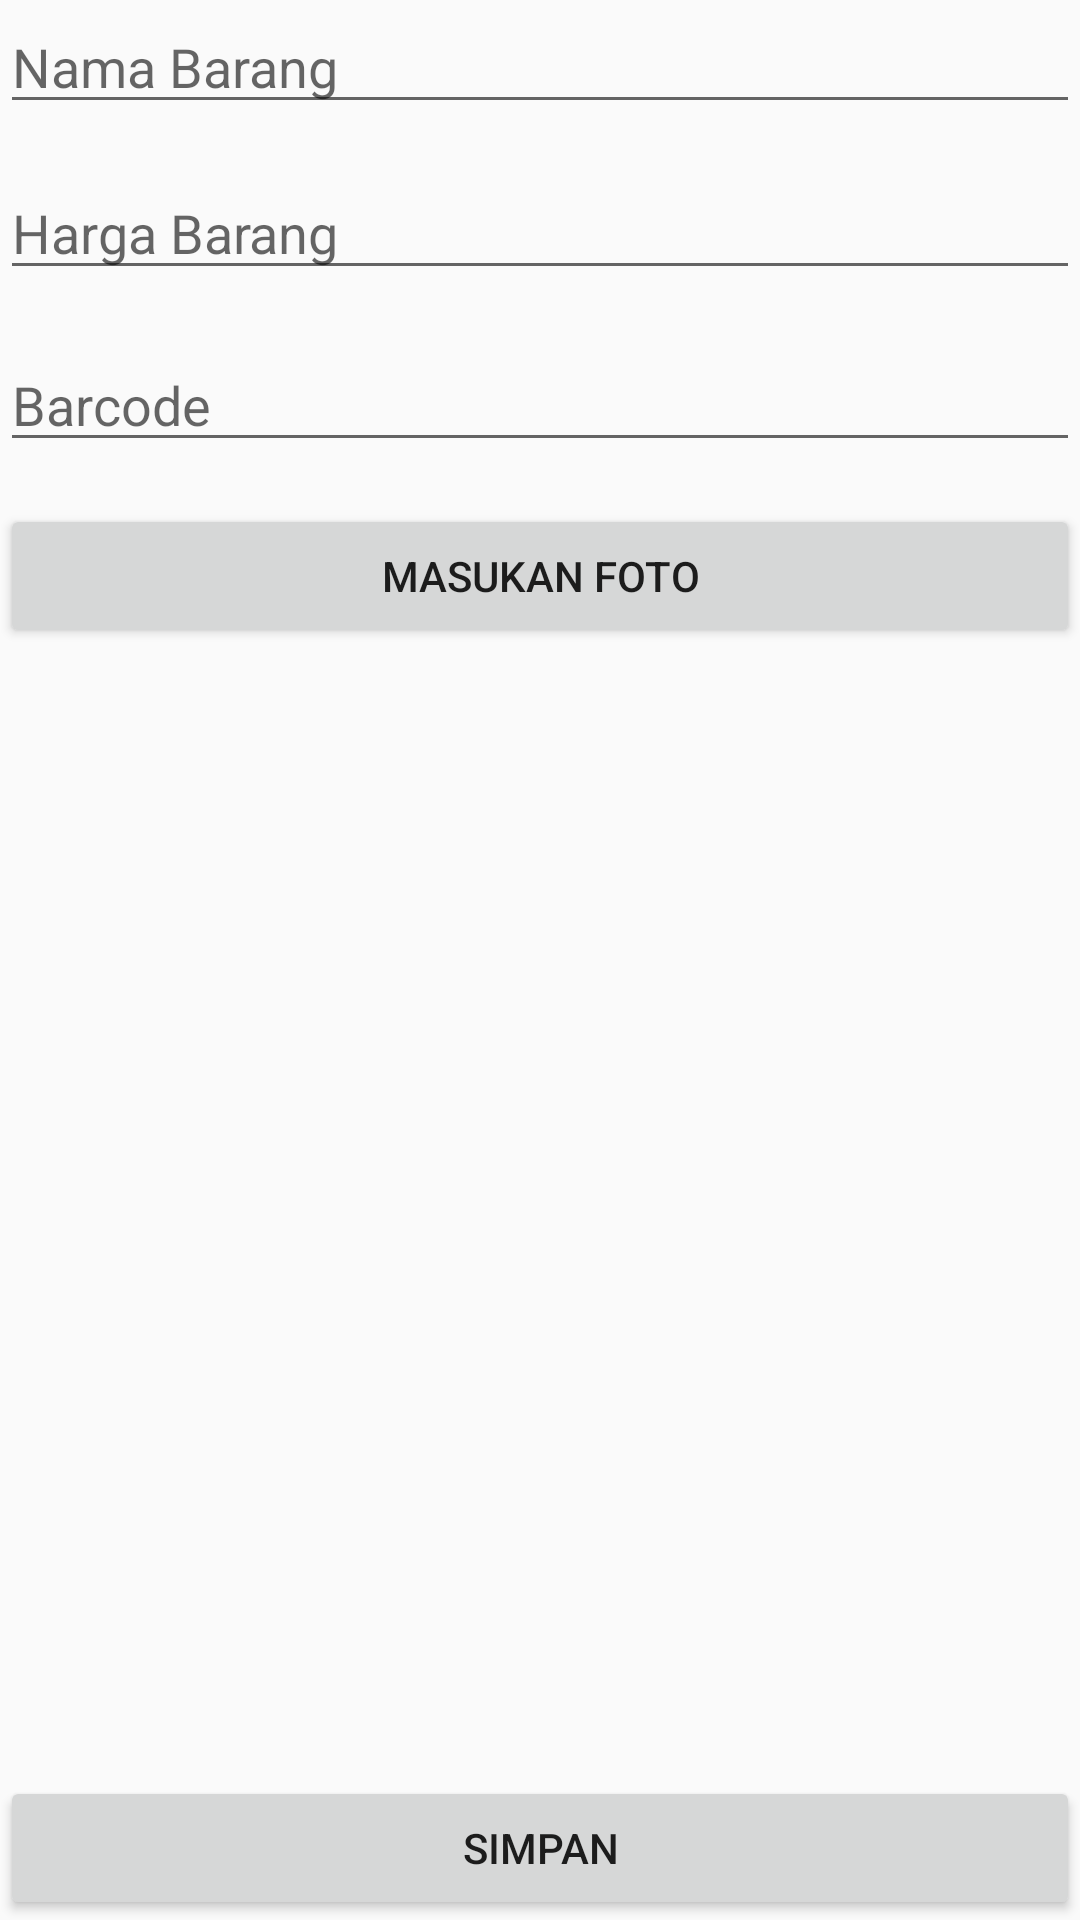

Layout XML and referenced resources for this Android screen:
<!-- AndroidManifest.xml: application theme AppTheme -->
<!-- res/layout/content_input.xml -->
<?xml version="1.0" encoding="utf-8"?>
<RelativeLayout xmlns:android="http://schemas.android.com/apk/res/android"
    xmlns:app="http://schemas.android.com/apk/res-auto"
    xmlns:tools="http://schemas.android.com/tools"
    android:id="@+id/content_tambah"
    android:layout_width="match_parent"
    android:layout_height="match_parent"
    app:layout_behavior="@string/appbar_scrolling_view_behavior"
    tools:context="com.example.s_idrive.purch.Activity.InputActivity"
    tools:showIn="@layout/activity_input">

    <EditText
        android:id="@+id/txtnama"
        android:layout_width="match_parent"
        android:layout_height="wrap_content"
        android:layout_alignParentLeft="true"
        android:layout_alignParentStart="true"
        android:layout_alignParentTop="true"
        android:hint="Nama Barang"
        android:inputType="textPersonName" />

    <EditText
        android:id="@+id/txtharga"
        android:layout_width="match_parent"
        android:layout_height="wrap_content"
        android:layout_alignParentLeft="true"
        android:layout_alignParentStart="true"
        android:layout_below="@+id/txtnama"
        android:layout_marginTop="14dp"
        android:hint="Harga Barang"
        android:inputType="number" />

    <EditText
        android:id="@+id/txtbarcode"
        android:layout_width="match_parent"
        android:layout_height="wrap_content"
        android:layout_alignParentLeft="true"
        android:layout_alignParentStart="true"
        android:layout_below="@+id/txtharga"
        android:layout_marginTop="16dp"
        android:gravity="top"
        android:hint="Barcode"
        android:inputType="number" />

    <Button
        android:id="@+id/buttonChooseImage"
        android:layout_width="match_parent"
        android:layout_height="wrap_content"
        android:layout_alignParentStart="true"
        android:layout_below="@+id/txtbarcode"
        android:layout_marginTop="14dp"
        android:text="Masukan Foto" />

    <ImageView
        android:id="@+id/imageView"
        android:layout_width="wrap_content"
        android:layout_height="wrap_content"
        android:layout_alignParentEnd="true"
        android:layout_alignParentStart="true"
        android:layout_below="@+id/buttonChooseImage"
        app:srcCompat="@drawable/example_picture"
        android:layout_above="@+id/btnSimpan" />

    <Button
        android:id="@+id/btnSimpan"
        android:layout_width="wrap_content"
        android:layout_height="wrap_content"
        android:layout_alignParentBottom="true"
        android:layout_alignParentEnd="true"
        android:layout_alignParentStart="true"
        android:text="SIMPAN" />
</RelativeLayout>
<!-- res/layout/activity_input.xml (included above) -->
<?xml version="1.0" encoding="utf-8"?>
<android.support.design.widget.CoordinatorLayout xmlns:android="http://schemas.android.com/apk/res/android"
    xmlns:app="http://schemas.android.com/apk/res-auto"
    xmlns:tools="http://schemas.android.com/tools"
    android:layout_width="match_parent"
    android:layout_height="match_parent"
    tools:context="com.example.s_idrive.purch.Activity.InputActivity">

    <android.support.design.widget.AppBarLayout
        android:layout_width="match_parent"
        android:layout_height="wrap_content"
        android:theme="@style/AppTheme.AppBarOverlay">

        <android.support.v7.widget.Toolbar
            android:id="@+id/toolbar"
            android:layout_width="match_parent"
            android:layout_height="?attr/actionBarSize"
            android:background="?attr/colorPrimary"
            app:popupTheme="@style/AppTheme.PopupOverlay" />

    </android.support.design.widget.AppBarLayout>

    <include layout="@layout/content_input" />





</android.support.design.widget.CoordinatorLayout>
<!-- resources referenced by this layout -->
<resources>
  <style name="AppTheme.AppBarOverlay" parent="ThemeOverlay.AppCompat.Dark.ActionBar" />
  <style name="AppTheme.PopupOverlay" parent="ThemeOverlay.AppCompat.Light" />
  <style name="AppTheme" parent="Theme.AppCompat.Light.DarkActionBar">
          
          <item name="colorPrimary">@color/colorPrimary</item>
          <item name="colorPrimaryDark">@color/colorPrimaryDark</item>
          <item name="colorAccent">@color/colorAccent</item>
      </style>
  <color name="colorPrimary">#3F51B5</color>
  <color name="colorPrimaryDark">#303f9f</color>
  <color name="colorAccent">#ff404d</color>
</resources>
